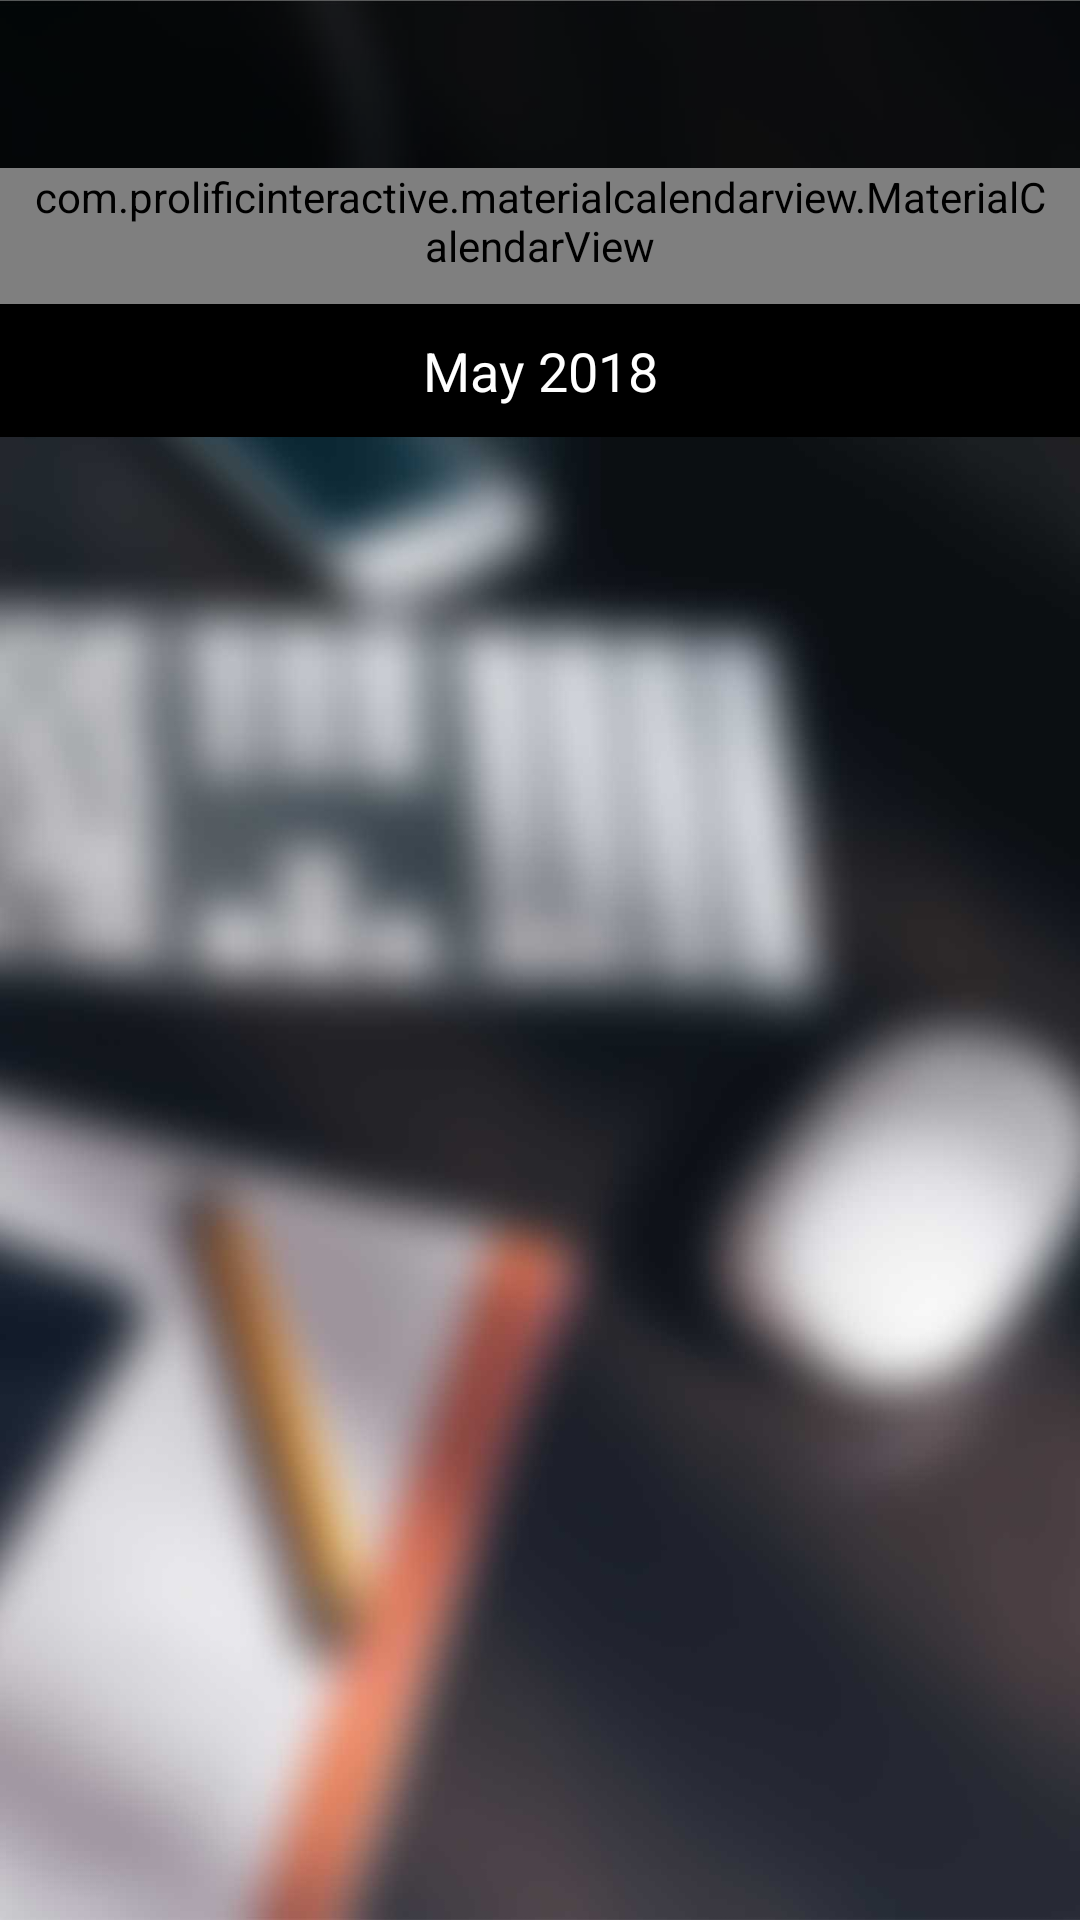

The Android layout XML behind this screen, and the referenced resources:
<!-- AndroidManifest.xml: application theme AppTheme -->
<!-- res/layout/activity_my_reservation.xml -->
<?xml version="1.0" encoding="utf-8"?>
<android.support.design.widget.CoordinatorLayout xmlns:android="http://schemas.android.com/apk/res/android"
    xmlns:app="http://schemas.android.com/apk/res-auto"
    xmlns:tools="http://schemas.android.com/tools"
    android:layout_width="match_parent"
    android:layout_height="match_parent"
    tools:context=".activity.my_reservation_activity.MyReservationActivity">

    <ImageView
        android:id="@+id/iv_my_reservation_bg"
        android:layout_width="match_parent"
        android:layout_height="match_parent"
        android:scaleType="fitXY"
        android:src="@drawable/my_reservation_bg" />

    <LinearLayout
        android:layout_width="match_parent"
        android:layout_height="match_parent"
        android:orientation="vertical">

        <LinearLayout
            android:id="@+id/reservation_toolbar_container"
            android:layout_width="match_parent"
            android:layout_height="wrap_content"
            android:gravity="bottom"
            android:background="#97000000"
            >

            <include
                android:id="@+id/reservation_activity_toolbar"
                layout="@layout/main_toolbar" />


        </LinearLayout>

        <android.support.v4.widget.NestedScrollView
            android:layout_width="match_parent"
            android:layout_height="match_parent">

            <LinearLayout
                android:layout_width="match_parent"
                android:layout_height="match_parent"
                android:orientation="vertical">

                <com.prolificinteractive.materialcalendarview.MaterialCalendarView
                    android:id="@+id/calendarView"
                    android:layout_width="match_parent"
                    android:layout_height="wrap_content"
                    android:paddingBottom="10dp"
                    android:paddingEnd="10dp"
                    android:paddingStart="10dp"
                    app:mcv_weekDayTextAppearance="@style/TextAppearance.WeekDay"
                    android:background="#97000000"
                    />

                <TextView
                    android:layout_width="match_parent"
                    android:layout_height="wrap_content"
                    android:background="@android:color/black"
                    android:gravity="center"
                    android:padding="10dp"
                    android:text="May 2018"
                    android:textColor="@android:color/white"
                    android:textAppearance="?android:attr/textAppearanceMedium"
                    android:id="@+id/tv_current_calendar_month_year_date"
                    />

                <android.support.v7.widget.RecyclerView
                    android:id="@+id/rv_my_reservation"
                    android:layout_width="match_parent"
                    android:layout_height="wrap_content"
                    android:background="@android:color/white"
                     />
                
            </LinearLayout>

        </android.support.v4.widget.NestedScrollView>
    </LinearLayout>

</android.support.design.widget.CoordinatorLayout>
<!-- res/layout/main_toolbar.xml (included above) -->
<?xml version="1.0" encoding="utf-8"?>
<android.support.v7.widget.Toolbar xmlns:android="http://schemas.android.com/apk/res/android"
    xmlns:app="http://schemas.android.com/apk/res-auto"
    android:layout_width="match_parent"
    android:layout_height="?attr/actionBarSize"
    android:gravity="center_vertical"
    app:contentInsetStartWithNavigation="0dp">


    <TextView
        android:id="@+id/et_toolbar_title"
        android:layout_width="match_parent"
        android:layout_height="wrap_content"
        android:gravity="start"
        android:textAppearance="?android:attr/textAppearanceLarge"
        android:textColor="@android:color/white" />
</android.support.v7.widget.Toolbar>
<!-- resources referenced by this layout -->
<resources>
  <!-- drawable my_reservation_bg: jpg bitmap (drawable, 56816 bytes) -->
  <style name="TextAppearance.WeekDay" parent="android:TextAppearance.DeviceDefault.Small">
          <item name="android:textColor">#ffffff</item>
      </style>
  <style name="AppTheme" parent="Theme.AppCompat.Light.NoActionBar">
          
  
          <item name="colorPrimary">@color/colorPrimary</item>
          <item name="colorPrimaryDark">@color/colorPrimaryDark</item>
          <item name="colorAccent">@color/colorAccent</item>
          <item name="drawerArrowStyle">@style/DrawerArrowStyle</item>
          <item name="colorControlNormal">@android:color/white</item>
          
      </style>
  <color name="colorPrimary">#9C93C9</color>
  <color name="colorPrimaryDark">#9C93C9</color>
  <color name="colorAccent">#E47774</color>
  <style name="DrawerArrowStyle" parent="@style/Widget.AppCompat.DrawerArrowToggle">
          <item name="spinBars">false</item>
          <item name="color">@android:color/white</item>
      </style>
</resources>
